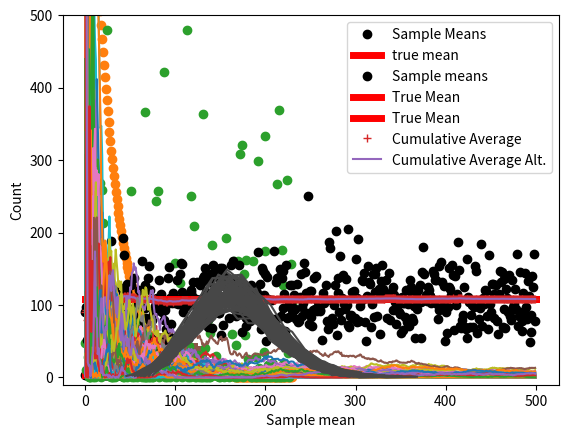

Source code (Python):
import numpy as np
import matplotlib.pyplot as plt

choices = np.array([1,2,3,4,5,6])
probs = np.array([1/6,1/6,1/6,1/6,1/6,1/6])
# probs = np.array([.4,.2,.05,.05,.1,.2])
true_mean =np.mean(choices * probs * 6)

def roll_die():
    return np.random.choice(choices, p=probs)


print(true_mean)

def roll_dice_sample(sample_size):
    rolls = np.zeros(sample_size)
    for i in range(sample_size):
        rolls[i]=roll_die()
    return rolls



roll_dice_sample(100)

sample_size = 100
number_of_samples = 100

sample_means = np.zeros(number_of_samples)
for i in range(number_of_samples):
    sample_means[i] = np.mean(roll_dice_sample(sample_size))

sample_means

plt.plot(sample_means, 'ko', label="Sample Means")
plt.plot([0,number_of_samples], [true_mean, true_mean], 'r', linewidth=5, label="true mean")
plt.legend()
plt.show()

plt.hist(sample_means, bins='fd')
plt.xlabel("Sample mean")
plt.ylabel("Count")
plt.show()

number_of_meta_samples = 100
cumaves = np.zeros((number_of_meta_samples, number_of_samples))

allsamplemeans = np.zeros((number_of_meta_samples, number_of_samples))

for metai in range(number_of_meta_samples):

    for i in range(number_of_samples):
        sample_means[i] = np.mean(roll_dice_sample(sample_size))
    
    tmp = np.cumsum(sample_means) / np.arange(1, number_of_samples + 1)
    cumaves[metai, :] = (tmp - true_mean) ** 2
    allsamplemeans[metai, :] = sample_means

for i in range(number_of_meta_samples):
    y,x = np.histogram(allsamplemeans[i])
    x = (x[1:] + x[:-1]/2)
    plt.plot(x,y, color=[.28, .28, .28])

plt.show()

# Simulation Parameters

population_size = 2.3e5 ##230 000

sample_size = 50
number_of_samples = 500

#generate the pop of numbers
f = np.logspace(np.log10(.001),np.log10(10),int(population_size))
population = 1/f

true_mean = np.mean(population)

skip=int(1e3)

plt.plot(population[::skip], 'o')
plt.xlabel("sample")
plt.ylabel("Data value")
plt.show()

#shuffle the data
np.random.shuffle(population)
plt.plot(population[::skip], 'o')
plt.xlabel("sample")
plt.ylabel("Data value")
plt.show()

samplemeans = np.zeros(number_of_samples)

for i in range(number_of_samples):
    randsample = np.random.choice(population, size=sample_size)
    samplemeans[i] = np.mean(randsample)

plt.plot(samplemeans, "ko", label = "Sample means")
plt.plot([0, number_of_samples], [true_mean, true_mean], 'r', linewidth=5, label="True Mean")
plt.legend()
plt.show()


cumulative_averages = np.zeros(number_of_samples)

for i in range(number_of_samples):
    cumulative_averages[i] = np.mean(samplemeans[:i+1])

cumave2 = np.cumsum(samplemeans) / np.arange(1, number_of_samples + 1)

# plt.plot(samplemeans, "ko", label = "Sample means")
plt.plot([0, number_of_samples], [true_mean, true_mean], 'r', linewidth=5, label="True Mean")
plt.plot(cumulative_averages, '+', label="Cumulative Average")
plt.plot(cumave2, '-', label='Cumulative Average Alt.')
plt.legend()
plt.show()

number_of_meta_samples = 100
cumaves = np.zeros((number_of_meta_samples, number_of_samples))

allsamplemeans = np.zeros((number_of_meta_samples, number_of_samples))

for metai in range(number_of_meta_samples):

    for i in range(number_of_samples):
        randsample = np.random.choice(population, size=sample_size)
        samplemeans[i] = np.mean(randsample)
    
    tmp = np.cumsum(samplemeans) / np.arange(1, number_of_samples + 1)
    cumaves[metai, :] = (tmp - true_mean) ** 2
    allsamplemeans[metai, :] = samplemeans

plt.plot(cumaves.T)
plt.ylim([-10, 500])
plt.show()

plt.hist(samplemeans, bins='fd')
plt.xlabel("Sample mean")
plt.ylabel("Count")
plt.show()




for i in range(number_of_meta_samples):
    y,x = np.histogram(allsamplemeans[i])
    x = (x[1:] + x[:-1]/2)
    plt.plot(x,y, color=[.28, .28, .28])

plt.show()